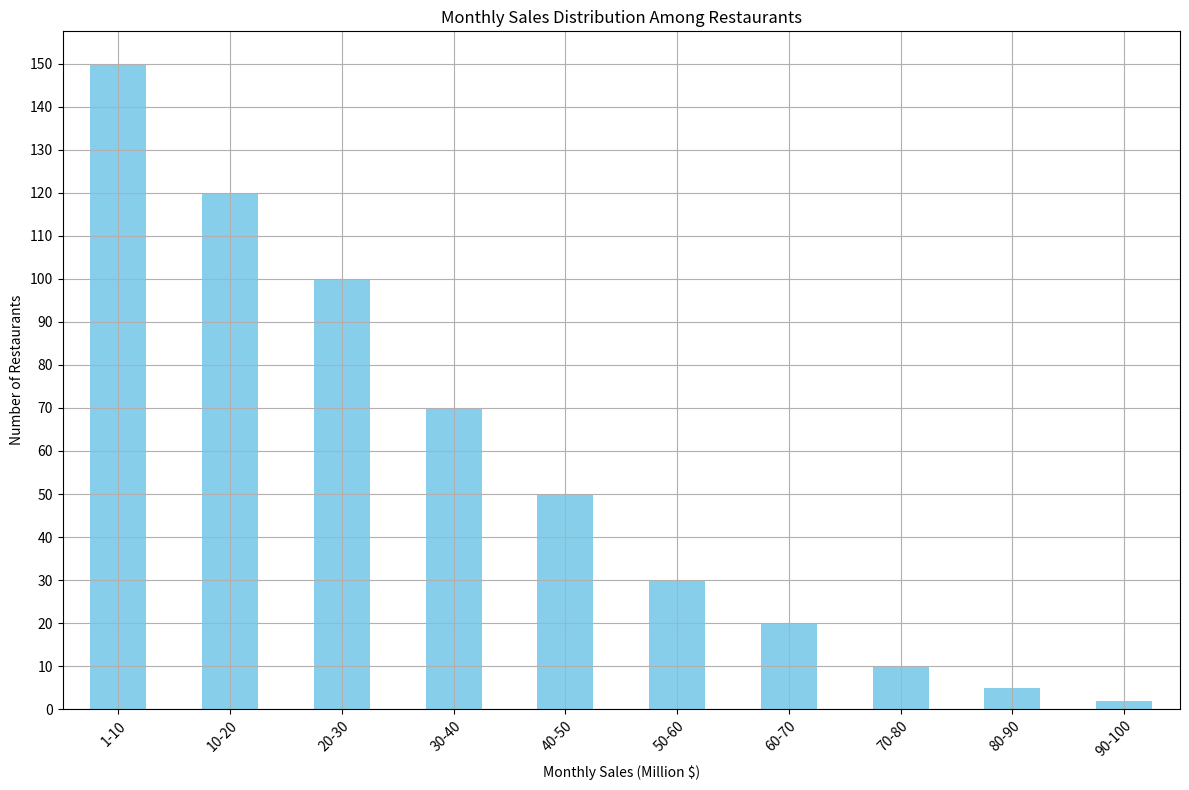

Generate this figure with matplotlib: (Note: this script raises an exception after producing the figure.)
import pandas as pd
import matplotlib.pyplot as plt

# Define the variables
data_labels = ['Monthly Sales (Million $)', 'Number of Restaurants']
line_labels = ['1-10', '10-20', '20-30', '30-40', '40-50', '50-60', '60-70', '70-80', '80-90', '90-100']
data = [
    [150],
    [120],
    [100],
    [70],
    [50],
    [30],
    [20],
    [10],
    [5],
    [2]
]

# Create a DataFrame
df = pd.DataFrame(data, index=line_labels, columns=data_labels[1:])

# Create a figure with larger size
plt.figure(figsize=(12, 8))
ax = plt.subplot(111)

# Plot the histogram
df.plot(kind='bar', ax=ax, color='skyblue', grid=True, legend=False)

# Setting the title
plt.title('Monthly Sales Distribution Among Restaurants')

# Set axes labels
plt.xlabel(data_labels[0])
plt.ylabel(data_labels[1])

# Customize tick parameters
plt.xticks(rotation=45, ha='right', wrap=True)
plt.yticks(range(0, 160, 10))

# Automatically resize the image
plt.tight_layout()

# Save the figure
save_path = '/cpfs01/user/liuqi/workspace/plotchart/data-300/histogram/png/215.png'
plt.savefig(save_path, format='png', dpi=300)

# Clear the current image state
plt.clf()
